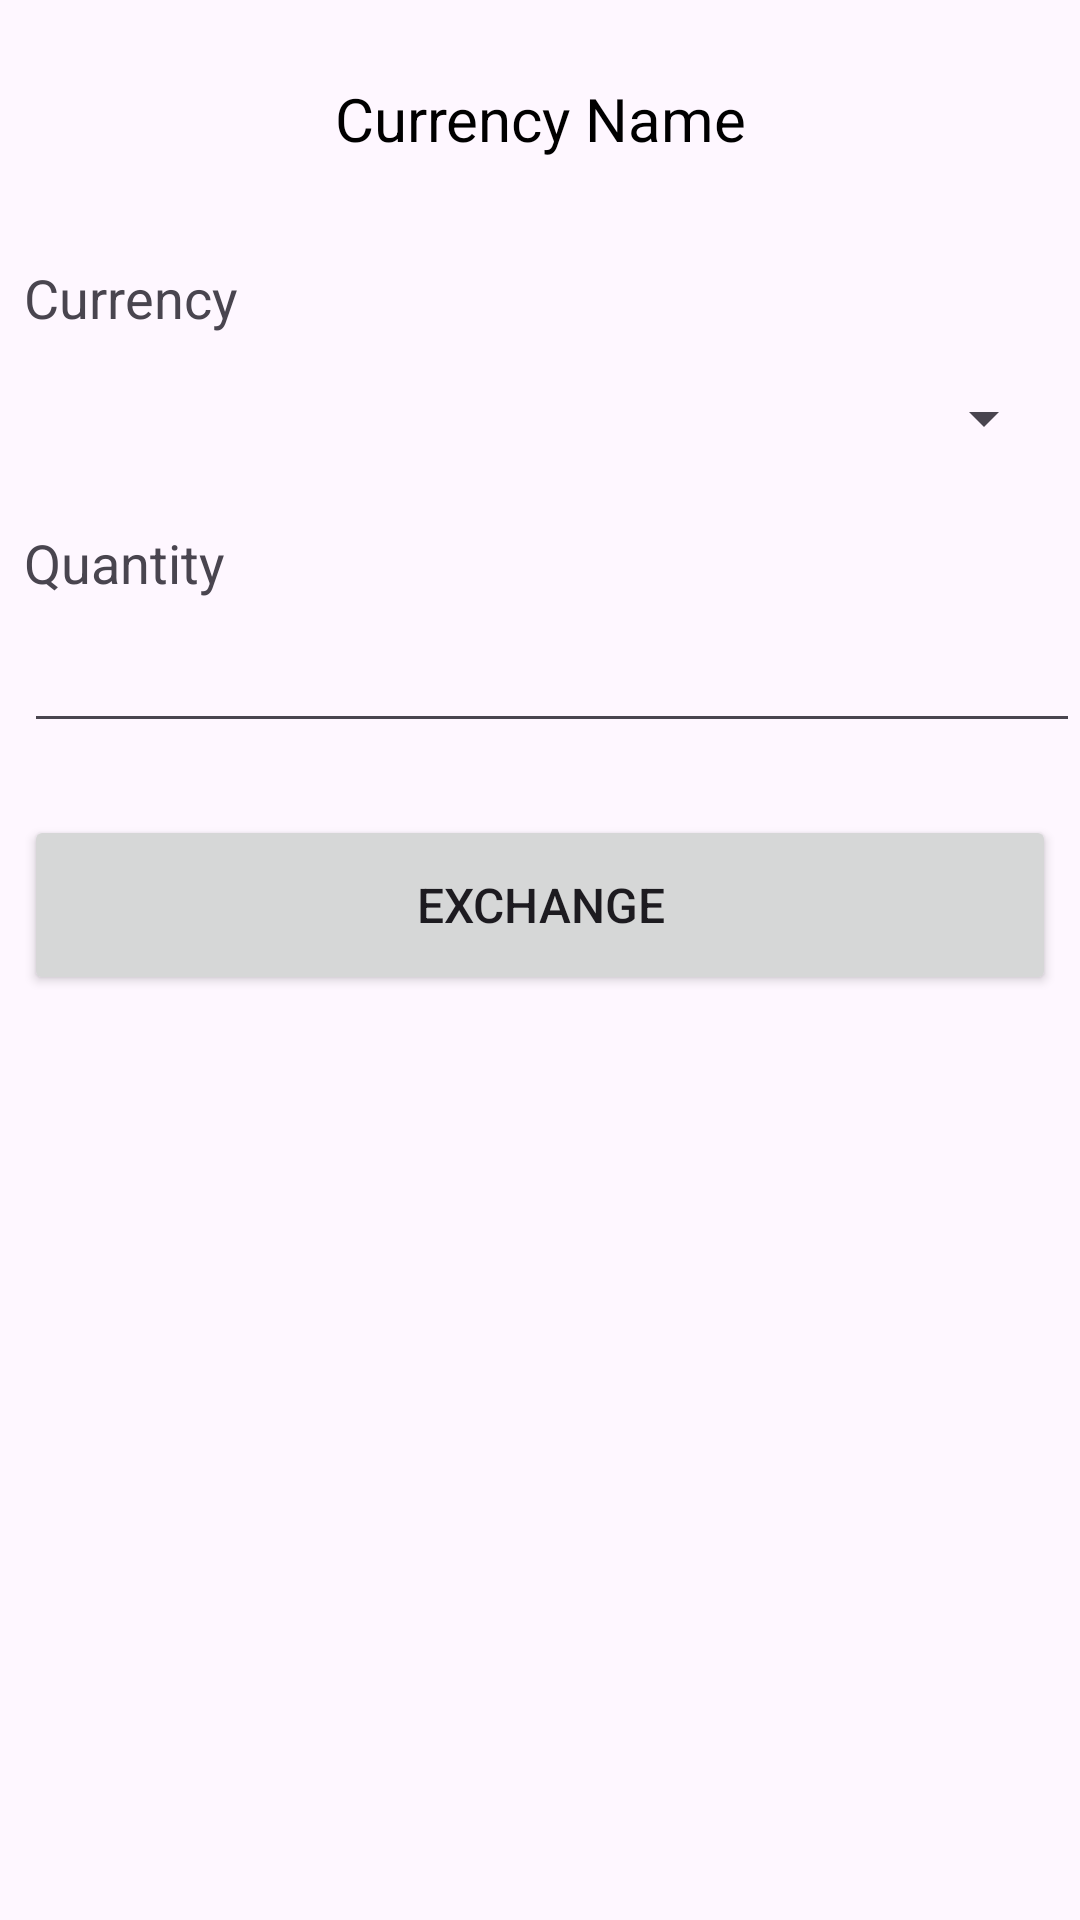

Reconstruct the res/layout file that produces this screen, plus the resources it refers to.
<!-- AndroidManifest.xml: application theme Theme.CurrencyAppMVP -->
<!-- res/layout/fragment_currency_detail.xml -->
<?xml version="1.0" encoding="utf-8"?>
<androidx.constraintlayout.widget.ConstraintLayout xmlns:android="http://schemas.android.com/apk/res/android"
    xmlns:tools="http://schemas.android.com/tools"
    android:layout_width="match_parent"
    android:layout_height="match_parent"
    xmlns:app="http://schemas.android.com/apk/res-auto"
    tools:context=".view.currencydetail.CurrencyDetailFragment">

    <TextView
        android:id="@+id/tv_currency_name"
        android:layout_width="wrap_content"
        android:layout_height="wrap_content"
        android:layout_marginTop="16dp"
        android:padding="10dp"
        android:text="Currency Name"
        android:textAlignment="center"
        android:textColor="@color/black"
        android:textSize="20sp"
        app:layout_constraintEnd_toEndOf="parent"
        app:layout_constraintStart_toStartOf="parent"
        app:layout_constraintTop_toTopOf="parent" />

    <TextView
        android:id="@+id/tv_currency_base"
        android:layout_width="wrap_content"
        android:layout_height="wrap_content"
        android:layout_marginStart="8dp"
        android:layout_marginTop="24dp"
        android:text="Currency"
        android:textSize="18sp"
        app:layout_constraintStart_toStartOf="parent"
        app:layout_constraintTop_toBottomOf="@+id/tv_currency_name" />

    <Spinner
        android:id="@+id/spnr_currency_base"
        android:layout_width="match_parent"
        android:layout_height="40dp"
        android:textAlignment="viewStart"
        android:layout_marginStart="8dp"
        android:layout_marginTop="8dp"
        android:layout_marginEnd="8dp"
        app:layout_constraintEnd_toEndOf="parent"
        app:layout_constraintStart_toStartOf="parent"
        app:layout_constraintTop_toBottomOf="@+id/tv_currency_base" />

    <TextView
        android:id="@+id/tv_currency_quantity"
        android:layout_width="wrap_content"
        android:layout_height="wrap_content"
        android:layout_marginTop="16dp"
        android:text="Quantity"
        android:textSize="18sp"
        app:layout_constraintStart_toStartOf="@+id/spnr_currency_base"
        app:layout_constraintTop_toBottomOf="@+id/spnr_currency_base" />

    <EditText
        android:id="@+id/et_currency_quantity"
        android:layout_width="match_parent"
        android:layout_height="40dp"
        android:layout_marginStart="8dp"
        android:layout_marginTop="8dp"
        android:padding="10dp"
        android:textAlignment="viewStart"
        android:textColor="@color/black"
        android:textSize="18sp"
        android:inputType="numberDecimal"
        app:layout_constraintEnd_toEndOf="parent"
        app:layout_constraintStart_toStartOf="parent"
        app:layout_constraintTop_toBottomOf="@+id/tv_currency_quantity" />

    <Button
        android:id="@+id/btn_exchange"
        android:layout_width="match_parent"
        android:layout_height="60dp"
        android:layout_marginStart="8dp"
        android:layout_marginTop="24dp"
        android:layout_marginEnd="8dp"
        android:text="Exchange"
        android:textSize="16sp"
        app:layout_constraintEnd_toEndOf="parent"
        app:layout_constraintStart_toStartOf="parent"
        app:layout_constraintTop_toBottomOf="@+id/et_currency_quantity" />

    <TextView
        android:id="@+id/tv_exchange_result"
        android:layout_width="wrap_content"
        android:layout_height="wrap_content"
        android:padding="10dp"
        android:textAlignment="center"
        android:textColor="@color/black"
        android:textSize="20sp"
        android:visibility="visible"
        app:layout_constraintBottom_toBottomOf="parent"
        app:layout_constraintEnd_toEndOf="parent"
        app:layout_constraintStart_toStartOf="parent"
        app:layout_constraintTop_toBottomOf="@+id/btn_exchange" />

    <ProgressBar
        android:id="@+id/progress_bar"
        style="?android:attr/progressBarStyle"
        android:layout_width="wrap_content"
        android:layout_height="wrap_content"
        android:visibility="gone"
        app:layout_constraintBottom_toBottomOf="parent"
        app:layout_constraintEnd_toEndOf="parent"
        app:layout_constraintHorizontal_bias="0.498"
        app:layout_constraintStart_toStartOf="parent"
        app:layout_constraintTop_toBottomOf="@+id/btn_exchange"
        app:layout_constraintVertical_bias="0.502" />

</androidx.constraintlayout.widget.ConstraintLayout>
<!-- resources referenced by this layout -->
<resources>
  <style name="Theme.CurrencyAppMVP" parent="Base.Theme.CurrencyAppMVP" />
  <style name="Base.Theme.CurrencyAppMVP" parent="Theme.Material3.DayNight.NoActionBar">
          
          
      </style>
  <!-- not gathered from this repository: default colours our renderer supplied (Android Studio template values) -->
  <color name="black">#FF000000</color>
</resources>
